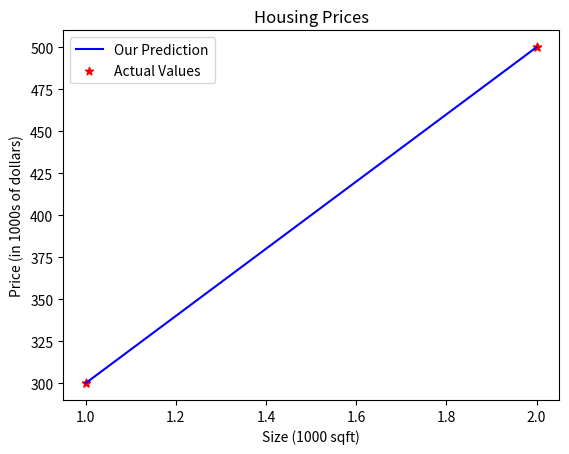

Write Python code to recreate this figure.
#NumPy, a popular library for scientific computing
#Matplotlib, a popular library for plotting data

import numpy as np
import matplotlib.pyplot as plt
import math, copy
#plt.style.use('./deeplearning.mplstyle')
#from lab_utils_uni import plt_house_x, plt_contour_wgrad, plt_divergence, plt_gradients



# We have a training matrix for housing price consisting if the size (Col1, input) and the price (Col2, output or target)
trainingMatrix = np.array([[1.0, 300.0],
                           [2.0, 500.0]])

#then we need to separate the input col from the target col
trainingMatrixTranspose  = np.transpose(trainingMatrix)
print("TrainingMatrix_transpose: \n", trainingMatrixTranspose)

trainingInput = trainingMatrixTranspose[0]
trainingTarget = trainingMatrixTranspose[1]
print("\ninput_train: \n", trainingInput)
print("\ntarget_train: \n", trainingTarget)

# m is the number of training examples
trainTotalOfCases = len(trainingInput)
print(f"Number of training examples is: {trainTotalOfCases}")


#Plotting the training data
# Plot the data points
plt.scatter(trainingInput, trainingTarget, marker='*', c='r')
# Set the title
plt.title("Housing Prices")
# Set the y-axis label
plt.ylabel('Price (in 1000s of dollars)')
# Set the x-axis label
plt.xlabel('Size (1000 sqft)')
plt.show()

# the model function for linear regression is represented as f(x) = m*x + b, where:
# m and b are constants to find (will use gradient descent method later)
# x is the input array of the testing or training data
# f(x) is the target preddiction array

def compute_model_output(inputArray, m, b):

    inputArrayLength = inputArray.shape[0]
    f_x = np.zeros(inputArrayLength)
    for i in range(inputArrayLength):
        f_x[i] = m * inputArray[i] + b
        
    return f_x

#using m = 200 and b = 100 just because XD
trainingPreddiction = compute_model_output(trainingInput, 200, 100)

#plot the training data against the preddiction
# Plot our model prediction
plt.plot(trainingInput, trainingPreddiction, c='b',label='Our Prediction')
# Plot the data points
plt.scatter(trainingInput, trainingTarget, marker='*', c='r',label='Actual Values')
# Set the title
plt.title("Housing Prices")
# Set the y-axis label
plt.ylabel('Price (in 1000s of dollars)')
# Set the x-axis label
plt.xlabel('Size (1000 sqft)')
plt.legend()
plt.show()


def compute_cost(trainingInput, trainingTarget, m, b): 
    
    # number of training examples
    n = trainingInput.shape[0] 
    
    cost_sum = 0 
    for i in range(n): 
        f_mb = m * trainingInput[i] + b   
        cost = (f_mb - trainingTarget[i]) ** 2  
        cost_sum = cost_sum + cost  
    total_cost = (1 / (2 * n)) * cost_sum  

    return total_cost